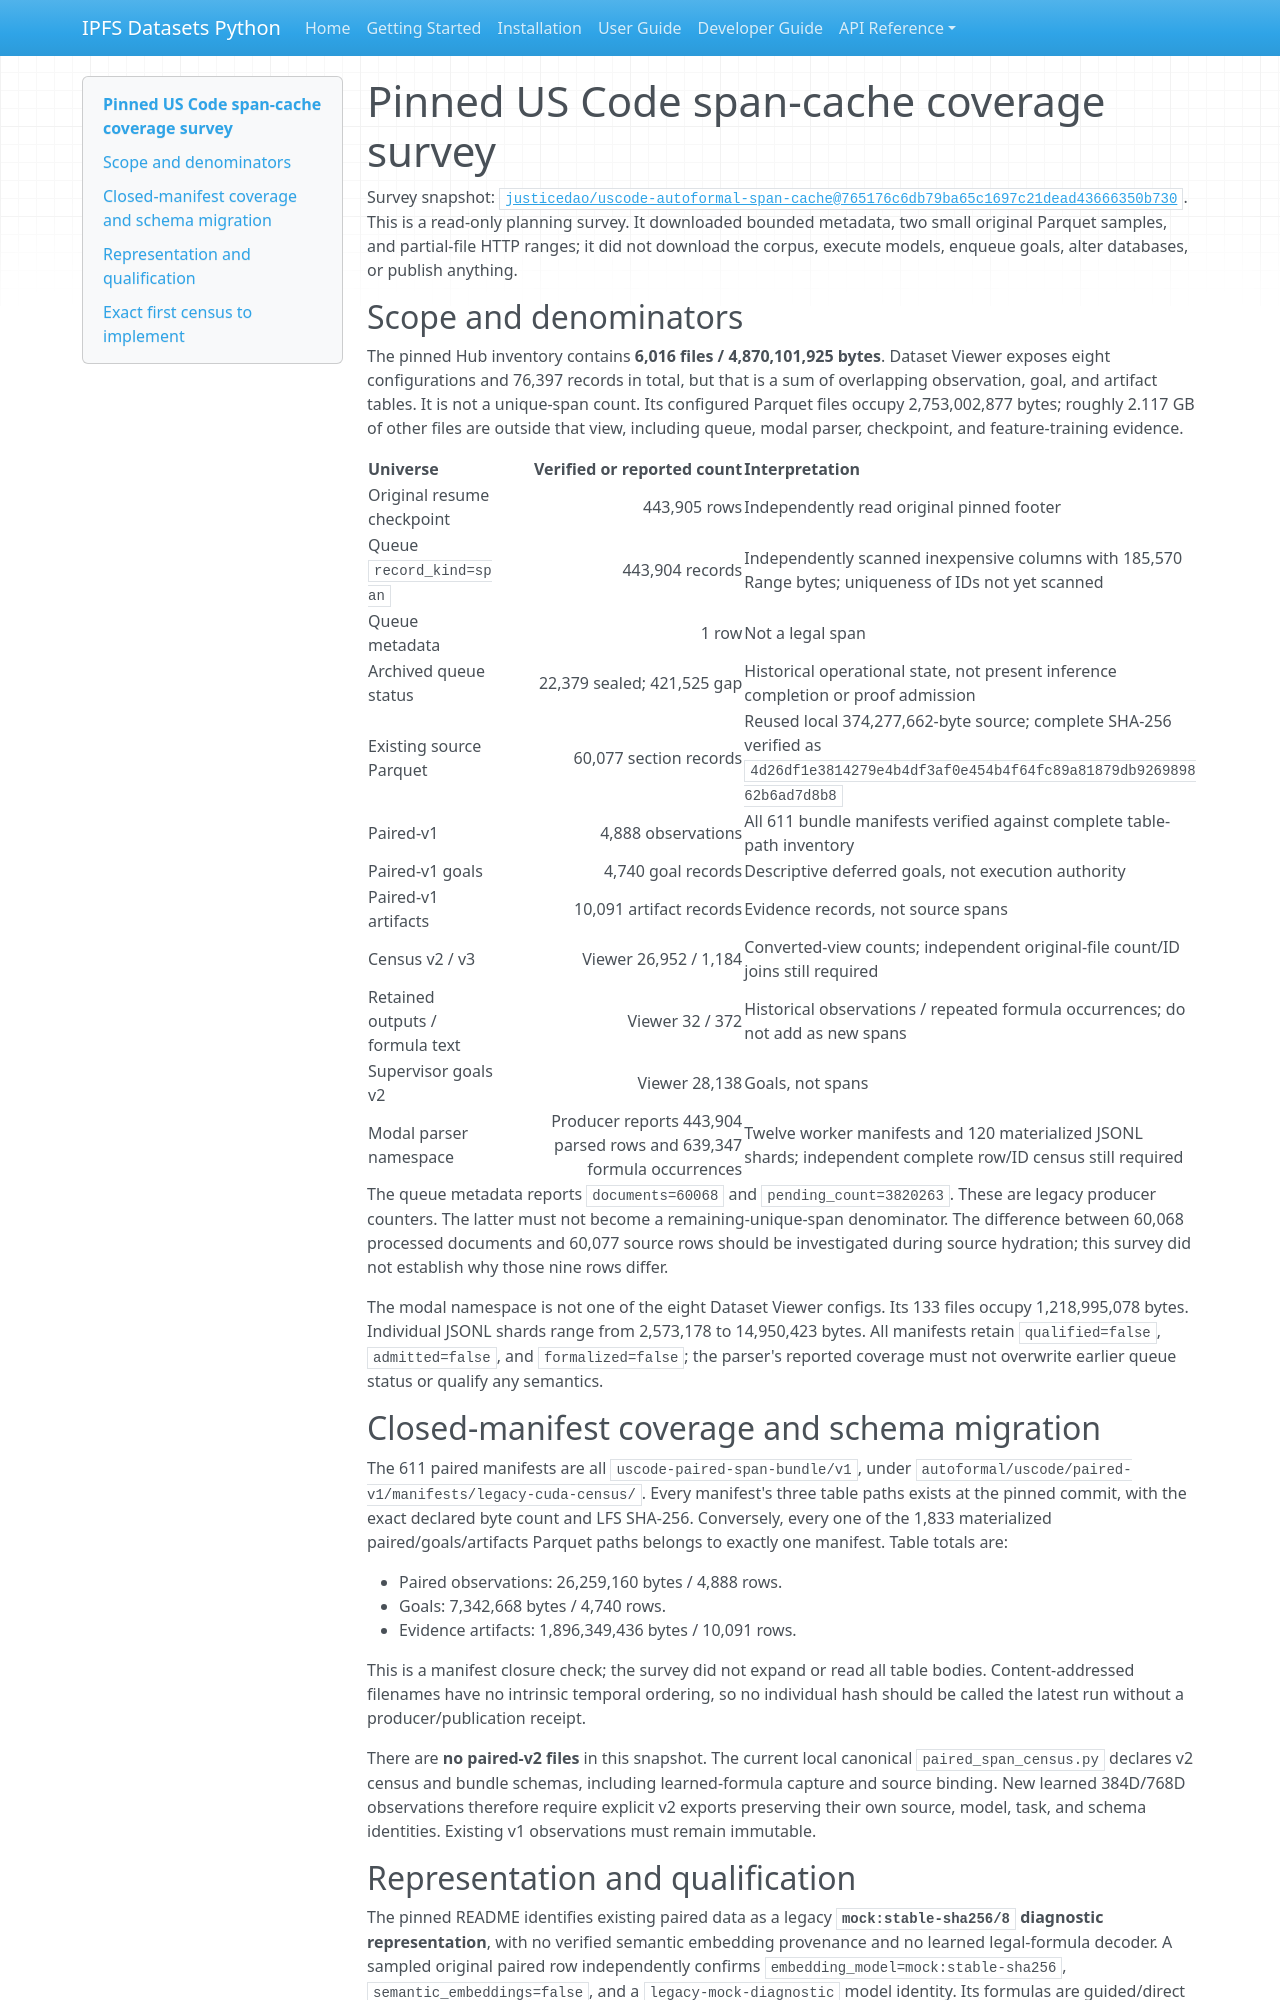

repository: endomorphosis/ipfs_datasets_py · page: autoencoders/evidence/uscode-all-span-plan-20261007/coverage-findings/index.html · generator: mkdocs

# Pinned US Code span-cache coverage survey

Survey snapshot: [`justicedao/uscode-autoformal-span-cache@765176c6db79ba65c1697c21dead43666350b730`](https://huggingface.co/datasets/justicedao/uscode-autoformal-span-cache/tree/765176c6db79ba65c1697c21dead43666350b730). This is a read-only planning survey. It downloaded bounded metadata, two small original Parquet samples, and partial-file HTTP ranges; it did not download the corpus, execute models, enqueue goals, alter databases, or publish anything.

## Scope and denominators

The pinned Hub inventory contains **6,016 files / 4,870,101,925 bytes**. Dataset Viewer exposes eight configurations and 76,397 records in total, but that is a sum of overlapping observation, goal, and artifact tables. It is not a unique-span count. Its configured Parquet files occupy 2,753,002,877 bytes; roughly 2.117 GB of other files are outside that view, including queue, modal parser, checkpoint, and feature-training evidence.

| Universe | Verified or reported count | Interpretation |
| --- | ---: | --- |
| Original resume checkpoint | 443,905 rows | Independently read original pinned footer |
| Queue `record_kind=span` | 443,904 records | Independently scanned inexpensive columns with 185,570 Range bytes; uniqueness of IDs not yet scanned |
| Queue metadata | 1 row | Not a legal span |
| Archived queue status | 22,379 sealed; 421,525 gap | Historical operational state, not present inference completion or proof admission |
| Existing source Parquet | 60,077 section records | Reused local 374,277,662-byte source; complete SHA-256 verified as `4d26df1e3814279e4b4df3af0e454b4f64fc89a81879db926989862b6ad7d8b8` |
| Paired-v1 | 4,888 observations | All 611 bundle manifests verified against complete table-path inventory |
| Paired-v1 goals | 4,740 goal records | Descriptive deferred goals, not execution authority |
| Paired-v1 artifacts | 10,091 artifact records | Evidence records, not source spans |
| Census v2 / v3 | Viewer 26,952 / 1,184 | Converted-view counts; independent original-file count/ID joins still required |
| Retained outputs / formula text | Viewer 32 / 372 | Historical observations / repeated formula occurrences; do not add as new spans |
| Supervisor goals v2 | Viewer 28,138 | Goals, not spans |
| Modal parser namespace | Producer reports 443,904 parsed rows and 639,347 formula occurrences | Twelve worker manifests and 120 materialized JSONL shards; independent complete row/ID census still required |

The queue metadata reports `documents=60068` and `pending_count=3820263`. These are legacy producer counters. The latter must not become a remaining-unique-span denominator. The difference between 60,068 processed documents and 60,077 source rows should be investigated during source hydration; this survey did not establish why those nine rows differ.

The modal namespace is not one of the eight Dataset Viewer configs. Its 133 files occupy 1,218,995,078 bytes. Individual JSONL shards range from 2,573,178 to 14,950,423 bytes. All manifests retain `qualified=false`, `admitted=false`, and `formalized=false`; the parser's reported coverage must not overwrite earlier queue status or qualify any semantics.

## Closed-manifest coverage and schema migration

The 611 paired manifests are all `uscode-paired-span-bundle/v1`, under `autoformal/uscode/paired-v1/manifests/legacy-cuda-census/`. Every manifest's three table paths exists at the pinned commit, with the exact declared byte count and LFS SHA-256. Conversely, every one of the 1,833 materialized paired/goals/artifacts Parquet paths belongs to exactly one manifest. Table totals are:

- Paired observations: 26,259,160 bytes / 4,888 rows.
- Goals: 7,342,668 bytes / 4,740 rows.
- Evidence artifacts: 1,896,349,436 bytes / 10,091 rows.

This is a manifest closure check; the survey did not expand or read all table bodies. Content-addressed filenames have no intrinsic temporal ordering, so no individual hash should be called the latest run without a producer/publication receipt.

There are **no paired-v2 files** in this snapshot. The current local canonical `paired_span_census.py` declares v2 census and bundle schemas, including learned-formula capture and source binding. New learned 384D/768D observations therefore require explicit v2 exports preserving their own source, model, task, and schema identities. Existing v1 observations must remain immutable.
